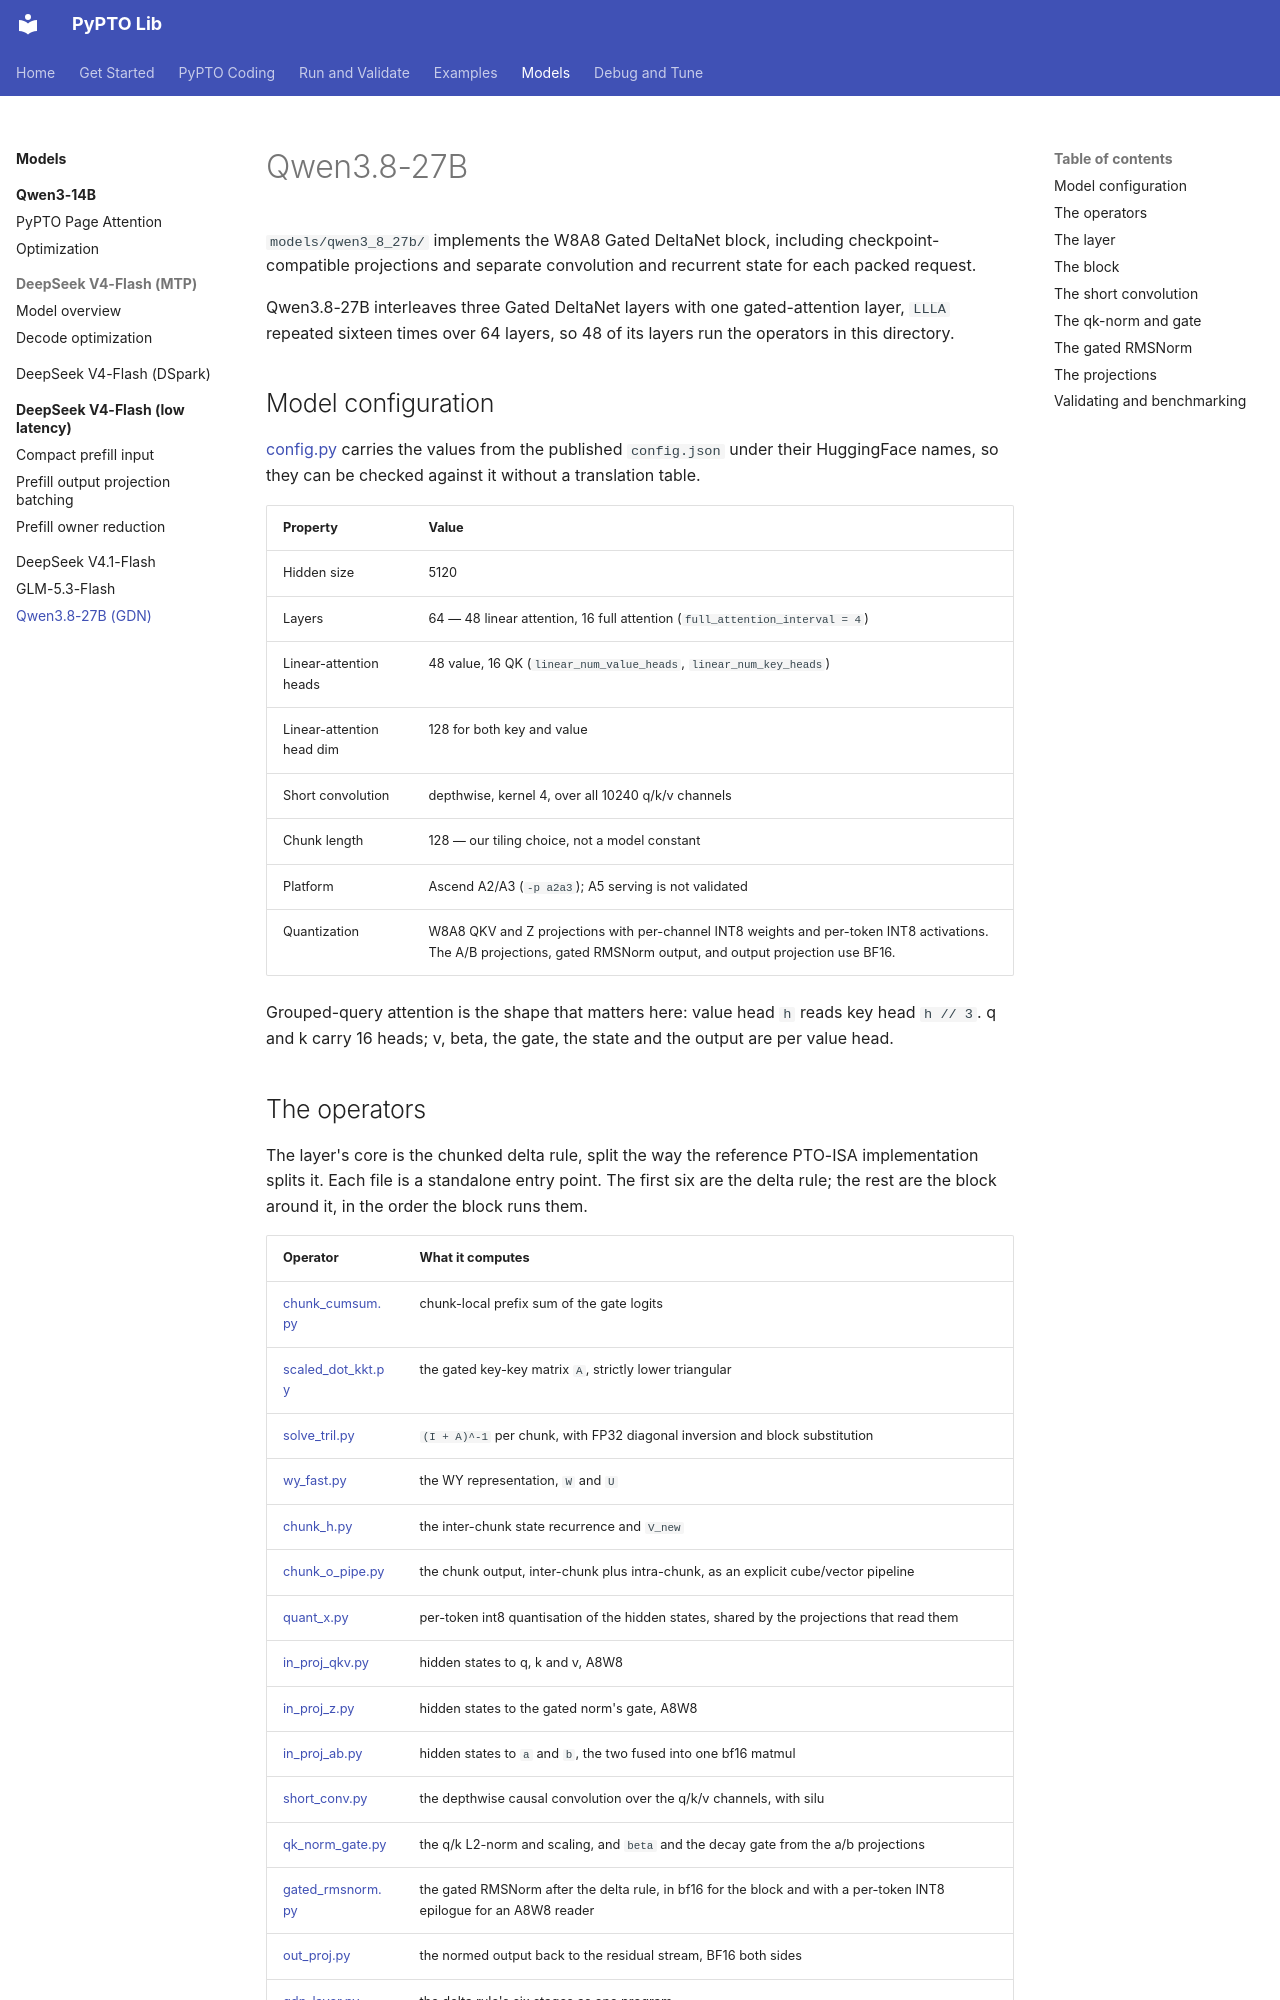

repository: hw-native-sys/pypto-lib · page: models/qwen3_8_27b/index.html · generator: mkdocs

# Qwen3.8-27B

`models/qwen3_8_27b/` implements the W8A8 Gated DeltaNet block, including
checkpoint-compatible projections and separate convolution and recurrent
state for each packed request.

Qwen3.8-27B interleaves three Gated DeltaNet layers with one gated-attention
layer, `LLLA` repeated sixteen times over 64 layers, so 48 of its layers run the
operators in this directory.

## Model configuration

[config.py](../../../models/qwen3_8_27b/config.py) carries the values from the
published `config.json` under their HuggingFace names, so they can be checked
against it without a translation table.

| Property | Value |
| --- | --- |
| Hidden size | 5120 |
| Layers | 64 — 48 linear attention, 16 full attention (`full_attention_interval = 4`) |
| Linear-attention heads | 48 value, 16 QK (`linear_num_value_heads`, `linear_num_key_heads`) |
| Linear-attention head dim | 128 for both key and value |
| Short convolution | depthwise, kernel 4, over all 10240 q/k/v channels |
| Chunk length | 128 — our tiling choice, not a model constant |
| Platform | Ascend A2/A3 (`-p a2a3`); A5 serving is not validated |
| Quantization | W8A8 QKV and Z projections with per-channel INT8 weights and per-token INT8 activations. The A/B projections, gated RMSNorm output, and output projection use BF16. |

Grouped-query attention is the shape that matters here: value head `h` reads key
head `h // 3`. q and k carry 16 heads; v, beta, the gate, the state and the
output are per value head.

## The operators

The layer's core is the chunked delta rule, split the way the reference
PTO-ISA implementation splits it. Each file is a standalone entry point. The
first six are the delta rule; the rest are the block around it, in the order
the block runs them.

| Operator | What it computes |
| --- | --- |
| [chunk_cumsum.py](../../../models/qwen3_8_27b/chunk_cumsum.py) | chunk-local prefix sum of the gate logits |
| [scaled_dot_kkt.py](../../../models/qwen3_8_27b/scaled_dot_kkt.py) | the gated key-key matrix `A`, strictly lower triangular |
| [solve_tril.py](../../../models/qwen3_8_27b/solve_tril.py) | `(I + A)^-1` per chunk, with FP32 diagonal inversion and block substitution |
| [wy_fast.py](../../../models/qwen3_8_27b/wy_fast.py) | the WY representation, `W` and `U` |
| [chunk_h.py](../../../models/qwen3_8_27b/chunk_h.py) | the inter-chunk state recurrence and `V_new` |
| [chunk_o_pipe.py](../../../models/qwen3_8_27b/chunk_o_pipe.py) | the chunk output, inter-chunk plus intra-chunk, as an explicit cube/vector pipeline |
| [quant_x.py](../../../models/qwen3_8_27b/quant_x.py) | per-token int8 quantisation of the hidden states, shared by the projections that read them |
| [in_proj_qkv.py](../../../models/qwen3_8_27b/in_proj_qkv.py) | hidden states to q, k and v, A8W8 |
| [in_proj_z.py](../../../models/qwen3_8_27b/in_proj_z.py) | hidden states to the gated norm's gate, A8W8 |
| [in_proj_ab.py](../../../models/qwen3_8_27b/in_proj_ab.py) | hidden states to `a` and `b`, the two fused into one bf16 matmul |
| [short_conv.py](../../../models/qwen3_8_27b/short_conv.py) | the depthwise causal convolution over the q/k/v channels, with silu |
| [qk_norm_gate.py](../../../models/qwen3_8_27b/qk_norm_gate.py) | the q/k L2-norm and scaling, and `beta` and the decay gate from the a/b projections |
| [gated_rmsnorm.py](../../../models/qwen3_8_27b/gated_rmsnorm.py) | the gated RMSNorm after the delta rule, in bf16 for the block and with a per-token INT8 epilogue for an A8W8 reader |
| [out_proj.py](../../../models/qwen3_8_27b/out_proj.py) | the normed output back to the residual stream, BF16 both sides |
| [gdn_layer.py](../../../models/qwen3_8_27b/gdn_layer.py) | the delta rule's six stages as one program |
| [gdn_block.py](../../../models/qwen3_8_27b/gdn_block.py) | all fourteen as one program, hidden states in and out |

The two A8W8 projections are the same arithmetic at two shapes and share
one implementation, [a8w8_linear.py](../../../models/qwen3_8_27b/a8w8_linear.py);
each instance file supplies its shape, its tiles and where its weight and
references come from.

`solve_tril` is the delta-rule triangular inversion of
[arXiv:2605.21325](https://arxiv.org/abs/2605.21325).

FP32 inversion and block substitution preserve precision for correlated keys,
including repeated-token prompts. The kernel publishes the inverse in FP16.
